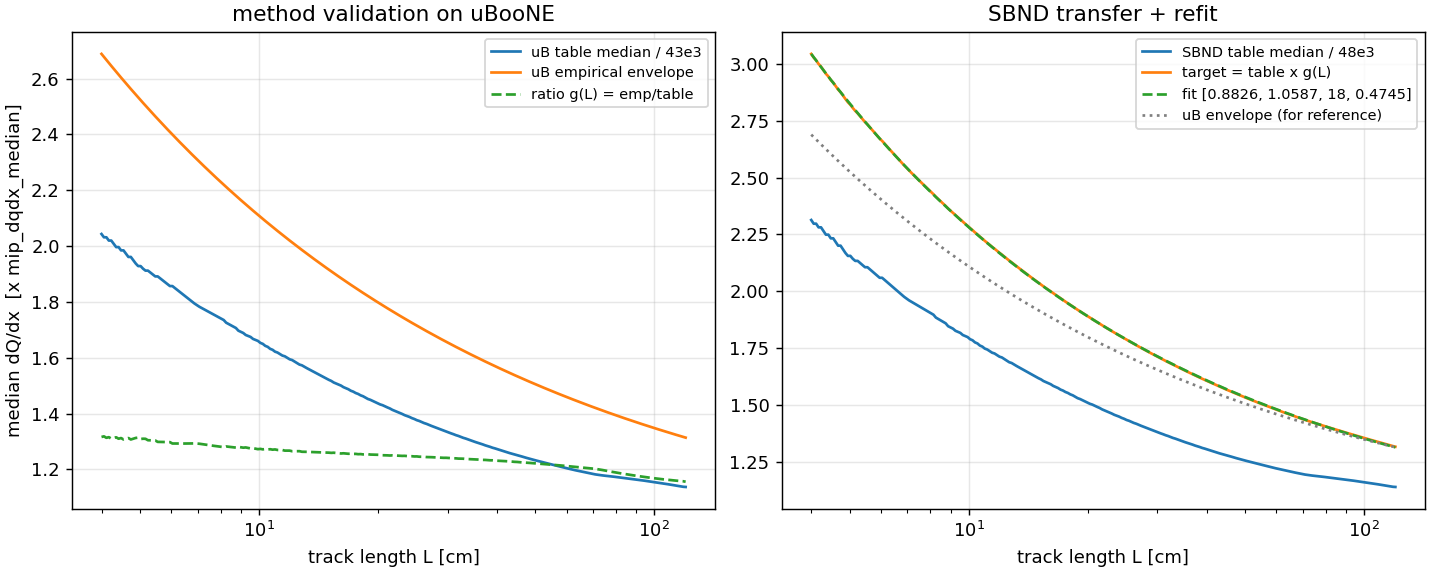

The table this chart was drawn from, first rows:
# L_cm	f_tab_uB	f_emp_uB	g	f_tab_sbnd	f_target_sbnd	f_fit_sbnd
# fit: c0=0.882622 c1=1.058689 pivot=18.…
# norms: uB 43000 e/cm, SBND 48000 e/cm …
4.000	2.043	2.689	1.316	2.313	3.044	3.044
4.057	2.032	2.678	1.318	2.297	3.028	3.029
4.115	2.032	2.667	1.313	2.297	3.016	3.015
4.174	2.02	2.656	1.315	2.281	3	3.001
4.234	2.02	2.646	1.31	2.281	2.988	2.986
4.295	2.008	2.635	1.312	2.265	2.972	2.972
4.357	1.996	2.625	1.315	2.249	2.957	2.958
4.419	1.996	2.614	1.31	2.249	2.945	2.944
4.482	1.985	2.604	1.312	2.233	2.929	2.93
4.547	1.985	2.594	1.307	2.233	2.918	2.917
4.612	1.973	2.583	1.309	2.216	2.902	2.903
4.678	1.961	2.573	1.312	2.2	2.887	2.889
4.745	1.961	2.563	1.307	2.2	2.876	2.876
4.813	1.949	2.553	1.31	2.184	2.86	2.862
4.882	1.938	2.543	1.312	2.168	2.845	2.849
4.952	1.928	2.533	1.314	2.155	2.831	2.836
5.023	1.928	2.523	1.308	2.155	2.82	2.823
5.095	1.919	2.513	1.31	2.143	2.806	2.81
5.168	1.912	2.504	1.309	2.133	2.793	2.797
5.242	1.912	2.494	1.304	2.133	2.782	2.784
5.317	1.905	2.484	1.304	2.124	2.77	2.771
5.393	1.898	2.475	1.304	2.115	2.757	2.758
5.471	1.891	2.465	1.303	2.105	2.744	2.746
5.549	1.891	2.456	1.298	2.105	2.734	2.733
5.628	1.884	2.446	1.298	2.096	2.721	2.721
5.709	1.878	2.437	1.298	2.087	2.708	2.708
5.791	1.871	2.427	1.298	2.078	2.696	2.696
5.874	1.864	2.418	1.298	2.068	2.684	2.684
5.958	1.857	2.409	1.297	2.059	2.671	2.672
6.044	1.857	2.4	1.292	2.059	2.661	2.66
6.130	1.85	2.391	1.292	2.05	2.649	2.648
6.218	1.843	2.382	1.292	2.04	2.637	2.636
6.307	1.836	2.373	1.292	2.031	2.625	2.624
6.398	1.829	2.364	1.292	2.022	2.613	2.612
6.489	1.822	2.355	1.292	2.013	2.601	2.601
6.582	1.815	2.346	1.292	2.003	2.589	2.589
6.677	1.808	2.337	1.293	1.994	2.577	2.578
6.772	1.801	2.329	1.293	1.985	2.566	2.566
6.869	1.794	2.32	1.293	1.975	2.554	2.555
6.968	1.789	2.311	1.292	1.968	2.543	2.544
7.068	1.783	2.303	1.292	1.96	2.531	2.532
7.169	1.778	2.294	1.29	1.953	2.521	2.521
7.272	1.773	2.286	1.289	1.947	2.51	2.51
7.376	1.768	2.277	1.288	1.941	2.499	2.499
7.482	1.764	2.269	1.287	1.934	2.489	2.488
7.589	1.759	2.261	1.285	1.928	2.478	2.478
7.698	1.754	2.253	1.284	1.922	2.468	2.467
7.808	1.749	2.244	1.283	1.916	2.457	2.456
7.920	1.745	2.236	1.282	1.909	2.447	2.446
8.033	1.74	2.228	1.281	1.903	2.437	2.435
8.149	1.735	2.22	1.279	1.897	2.427	2.425
8.265	1.726	2.212	1.282	1.884	2.415	2.414
8.384	1.721	2.204	1.281	1.878	2.405	2.404
8.504	1.716	2.196	1.28	1.871	2.395	2.394
8.626	1.711	2.188	1.279	1.865	2.385	2.384
8.750	1.706	2.18	1.278	1.859	2.375	2.373
8.875	1.697	2.173	1.28	1.846	2.364	2.363
9.002	1.693	2.165	1.279	1.841	2.354	2.353
... 182 more rows
